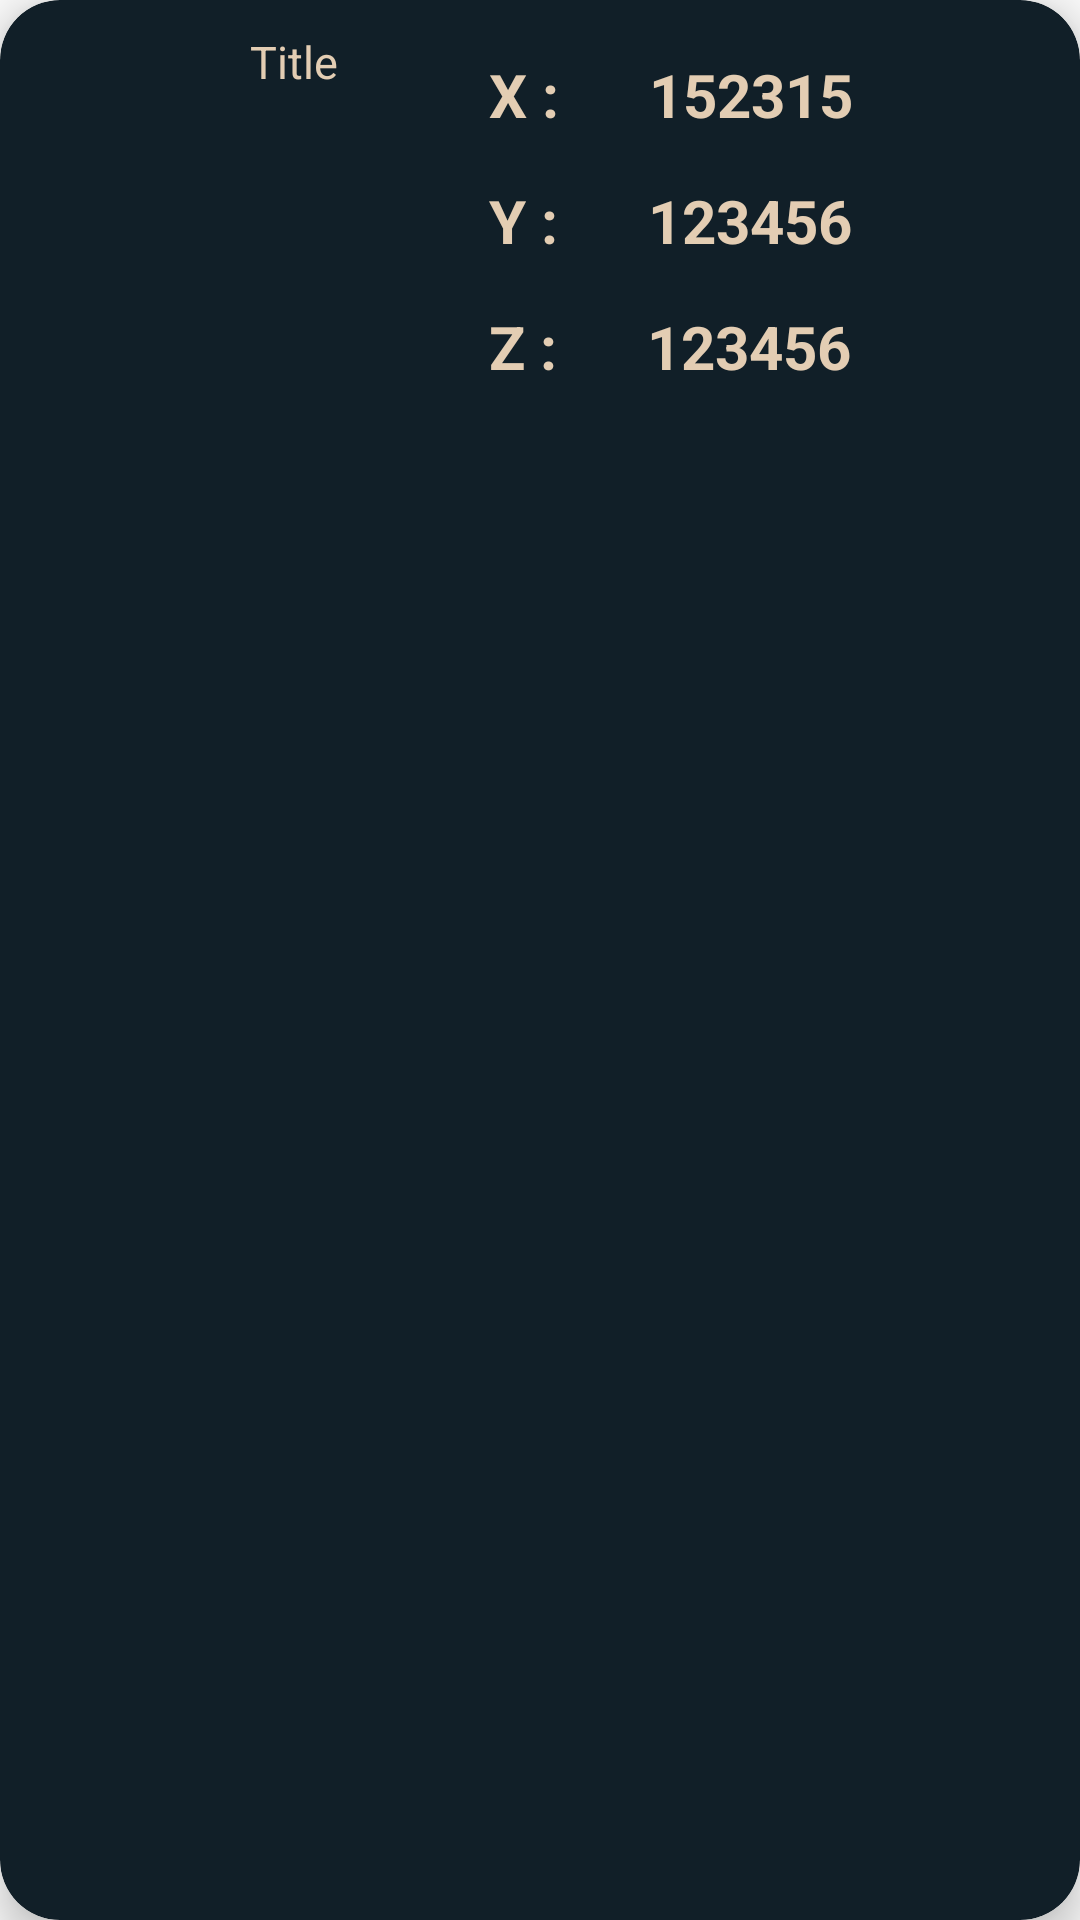

Here is an Android app screen rendered from its layout file. Give the layout XML and the strings, colors and styles it references.
<!-- AndroidManifest.xml: application theme Theme.Design.Light.NoActionBar -->
<!-- res/layout/sensor_row.xml -->
<?xml version="1.0" encoding="utf-8"?>
<androidx.cardview.widget.CardView xmlns:android="http://schemas.android.com/apk/res/android"
    xmlns:app="http://schemas.android.com/apk/res-auto"
    xmlns:tools="http://schemas.android.com/tools"
    android:layout_width="match_parent"
    android:layout_height="wrap_content"
    app:cardCornerRadius="20dp"
    app:cardElevation="8dp"
    android:layout_marginStart="8dp"
    app:cardBackgroundColor="@color/blueblac"
    android:layout_marginTop="8dp"
    android:layout_marginEnd="8dp"
    >


    <androidx.constraintlayout.widget.ConstraintLayout
        android:layout_width="match_parent"
        android:layout_height="wrap_content"
        android:padding="8dp">
        <TextView
            android:id="@+id/title"
            android:layout_width="wrap_content"
            android:layout_height="wrap_content"
            android:text="Title"
            android:textSize="15sp"
            android:textColor="@color/tanAccent"
            app:layout_constraintTop_toTopOf="parent"
            app:layout_constraintStart_toStartOf="parent"
            android:layout_marginStart="25dp"
            app:layout_constraintEnd_toStartOf="@+id/lbl_X"
            app:layout_constraintBottom_toTopOf="@+id/iconoSensor"
            />
        <ImageView
            android:id="@+id/iconoSensor"
            android:layout_width="100dp"
            android:layout_height="100dp"
            android:padding="5dp"
            android:layout_marginTop="25dp"
            tools:srcCompat="@tools:sample/avatars"
            android:layout_marginStart="40dp"
            app:layout_constraintStart_toStartOf="parent"
            app:layout_constraintTop_toTopOf="parent"/>

        <TextView
            android:id="@+id/lbl_X"
            android:layout_width="wrap_content"
            android:layout_height="wrap_content"
            android:text="X :"
            android:layout_marginTop="10dp"
            android:textColor="@color/tanAccent"
            app:layout_constraintTop_toTopOf="parent"
            app:layout_constraintStart_toEndOf="@+id/iconoSensor"
            android:textSize="20sp"
            android:textStyle="bold"
            android:layout_marginStart="15dp"/>

        <TextView
            android:id="@+id/lbl_Y"
            android:layout_width="wrap_content"
            android:layout_height="wrap_content"
            android:textSize="20sp"
            android:textColor="@color/tanAccent"
            android:textStyle="bold"
            android:text="Y :"
            app:layout_constraintStart_toEndOf="@+id/iconoSensor"
            app:layout_constraintTop_toBottomOf="@+id/lbl_X"
            android:layout_marginStart="15dp"
            android:layout_marginTop="15dp"
            />

        <TextView
            android:id="@+id/lbl_Z"
            android:layout_width="wrap_content"
            android:layout_height="wrap_content"
            android:textSize="20sp"
            android:textStyle="bold"
            android:text="Z :"
            android:textColor="@color/tanAccent"
            android:layout_marginStart="15dp"
            android:layout_marginTop="15dp"
            app:layout_constraintStart_toEndOf="@+id/iconoSensor"
            app:layout_constraintTop_toBottomOf="@+id/lbl_Y"/>

        <TextView
            android:id="@+id/value_X"
            android:layout_width="wrap_content"
            android:layout_height="wrap_content"
            android:textSize="20sp"
            android:textStyle="bold"
            android:textColor="@color/tanAccent"
            android:text="152315"
            android:layout_marginTop="10dp"
            app:layout_constraintStart_toEndOf="@+id/lbl_X"
            app:layout_constraintTop_toTopOf="parent"
            android:layout_marginStart="30dp"/>

        <TextView
            android:id="@+id/value_Y"
            android:layout_width="wrap_content"
            android:layout_height="wrap_content"
            android:textSize="20sp"
            android:textStyle="bold"
            android:textColor="@color/tanAccent"
            android:text="123456"
            app:layout_constraintStart_toEndOf="@+id/lbl_Y"
            app:layout_constraintTop_toBottomOf="@+id/value_X"
            android:layout_marginStart="30dp"
            android:layout_marginTop="15dp"/>

        <TextView
            android:id="@+id/value_Z"
            android:layout_width="wrap_content"
            android:layout_height="wrap_content"
            android:text="123456"
            android:textSize="20sp"
            android:textColor="@color/tanAccent"
            android:textStyle="bold"
            app:layout_constraintStart_toEndOf="@+id/lbl_Z"
            app:layout_constraintTop_toBottomOf="@+id/value_Y"
            android:layout_marginStart="30dp"
            android:layout_marginTop="15dp"
            />
    </androidx.constraintlayout.widget.ConstraintLayout>



</androidx.cardview.widget.CardView>
<!-- resources referenced by this layout -->
<resources>
  <color name="blueblac">#111f28</color>
  <color name="tanAccent">#e3cdb3</color>
</resources>
